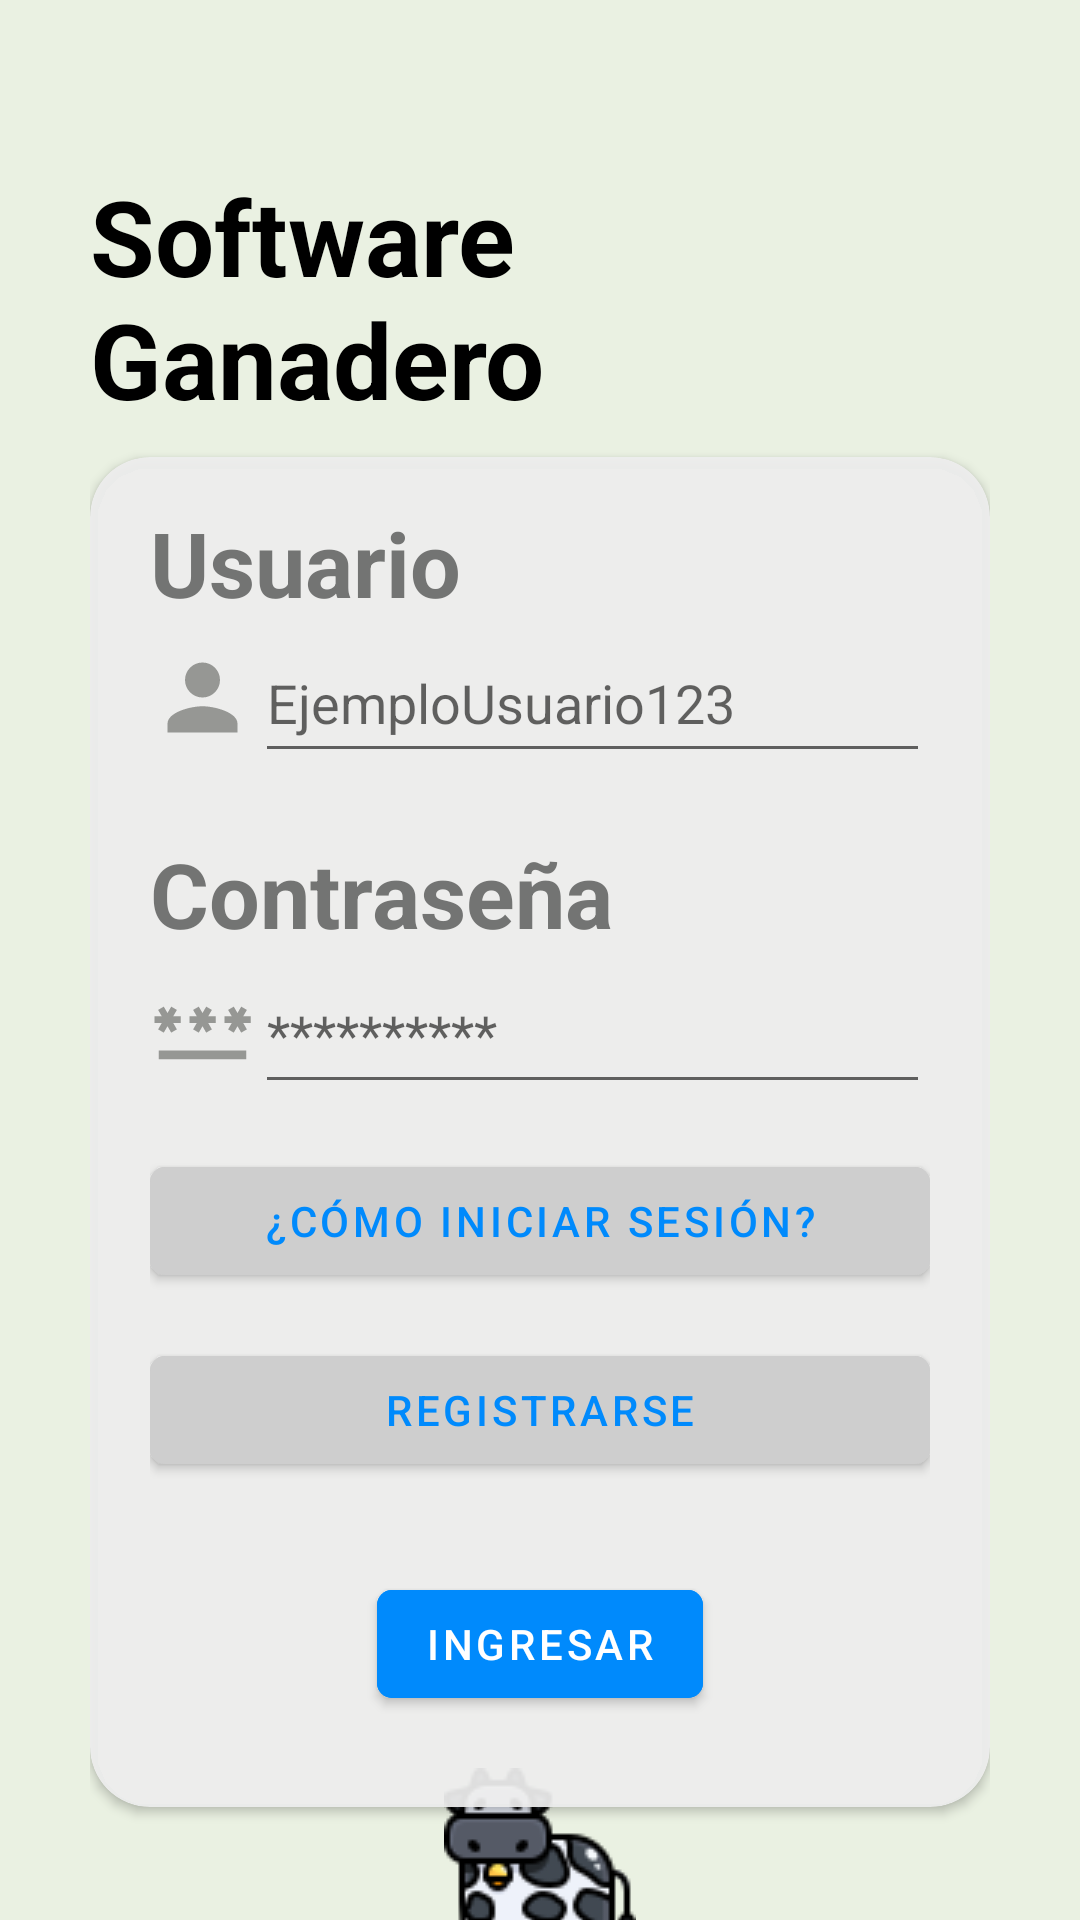

Write the Android layout XML for this screen, with the resource values it uses.
<!-- AndroidManifest.xml: application theme Theme.LivestockProject -->
<!-- res/layout/activity_log_in.xml -->
<?xml version="1.0" encoding="utf-8"?>
<androidx.constraintlayout.widget.ConstraintLayout xmlns:android="http://schemas.android.com/apk/res/android"
    xmlns:app="http://schemas.android.com/apk/res-auto"
    xmlns:tools="http://schemas.android.com/tools"
    android:layout_width="match_parent"
    android:layout_height="match_parent"
    android:background="@color/background_app"
    android:paddingHorizontal="30dp"
    tools:context=".ui.User.LogIn.LogInActivity">

    <TextView
        android:id="@+id/title"
        android:layout_width="wrap_content"
        android:layout_height="wrap_content"
        android:text="@string/HomePage_Title"
        android:textColor="@color/black"
        android:textSize="35sp"
        android:textStyle="bold"
        app:layout_constraintBottom_toBottomOf="parent"
        app:layout_constraintEnd_toEndOf="parent"
        app:layout_constraintStart_toStartOf="parent"
        app:layout_constraintTop_toTopOf="parent"
        app:layout_constraintVertical_bias="0.1" />

    <androidx.cardview.widget.CardView
        android:id="@+id/carta"
        android:layout_width="300dp"
        android:layout_height="450dp"
        android:backgroundTint="@color/background_card"
        app:cardCornerRadius="20dp"
        app:layout_constraintBottom_toBottomOf="parent"
        app:layout_constraintEnd_toEndOf="parent"
        app:layout_constraintStart_toStartOf="parent"
        app:layout_constraintTop_toBottomOf="@+id/title"
        app:layout_constraintVertical_bias="0.2">

        <LinearLayout
            android:layout_width="wrap_content"
            android:layout_height="wrap_content"
            android:layout_marginHorizontal="20dp"
            android:layout_marginVertical="15dp"
            android:orientation="vertical">

            <TextView
                android:layout_width="wrap_content"
                android:layout_height="wrap_content"
                android:text="@string/HomePage_User"
                android:textColor="@color/gray"
                android:textSize="30sp"
                android:textStyle="bold" />

            <LinearLayout
                android:layout_width="wrap_content"
                android:layout_height="wrap_content"
                android:gravity="center"
                android:orientation="horizontal">

                <ImageView
                    android:layout_width="35dp"
                    android:layout_height="35dp"
                    android:src="@drawable/ic_user" />

                <EditText
                    android:id="@+id/etUser"
                    android:layout_width="225dp"
                    android:layout_height="50dp"
                    android:hint="@string/LogIn_hint_username"
                    android:inputType="text"
                    android:maxLines="1"
                    android:singleLine="true" />
            </LinearLayout>

            <TextView
                android:layout_width="wrap_content"
                android:layout_height="wrap_content"
                android:layout_marginTop="20dp"
                android:text="@string/LogIn_Password"
                android:textColor="@color/gray"
                android:textSize="30sp"
                android:textStyle="bold" />

            <LinearLayout
                android:layout_width="wrap_content"
                android:layout_height="wrap_content"
                android:gravity="center"
                android:orientation="horizontal">

                <ImageView
                    android:layout_width="35dp"
                    android:layout_height="35dp"
                    android:src="@drawable/ic_password" />

                <EditText
                    android:id="@+id/etPassword"
                    android:layout_width="225dp"
                    android:layout_height="50dp"
                    android:hint="@string/LogIn_hint_password"
                    android:inputType="textPassword"
                    android:maxLines="1"
                    android:singleLine="true" />
            </LinearLayout>

            <com.google.android.material.button.MaterialButton
                android:id="@+id/btnHelp"
                android:layout_width="match_parent"
                android:layout_height="wrap_content"
                android:layout_marginVertical="15dp"
                android:backgroundTint="#CECECE"
                android:text="@string/LogIn_RecordPassword"
                app:cornerRadius="5dp"
                android:textColor="@color/button_login_special" />

            <com.google.android.material.button.MaterialButton
                android:id="@+id/btnRegister"
                android:layout_width="match_parent"
                android:layout_height="wrap_content"
                android:backgroundTint="#CECECE"
                android:text="@string/LogIn_Register"
                app:cornerRadius="5dp"
                android:textColor="@color/button_login_special" />

            <com.google.android.material.button.MaterialButton
                android:id="@+id/btnLogin"
                android:layout_width="wrap_content"
                android:layout_height="wrap_content"
                android:layout_gravity="center"
                android:layout_marginTop="30dp"
                android:backgroundTint="@color/blue"
                app:cornerRadius="5dp"
                android:text="@string/LogIn_SignIn" />
        </LinearLayout>
    </androidx.cardview.widget.CardView>

    <ImageView
        android:layout_width="wrap_content"
        android:layout_height="wrap_content"
        android:background="@drawable/cow_icon"
        app:layout_constraintBottom_toBottomOf="parent"
        app:layout_constraintEnd_toEndOf="parent"
        app:layout_constraintStart_toStartOf="parent"
        app:layout_constraintTop_toBottomOf="@+id/carta" />

</androidx.constraintlayout.widget.ConstraintLayout>
<!-- resources referenced by this layout -->
<resources>
  <color name="background_app">#EAF1E2</color>
  <color name="background_card">#EEEE</color>
  <color name="black">#FF000000</color>
  <color name="blue">#008AFC</color>
  <color name="button_login_special">#008AFC</color>
  <color name="gray">#D75D5E5D</color>
  <!-- drawable cow_icon: png bitmap (drawable, 3764 bytes) -->
  <!-- drawable ic_password (drawable) -->
  <vector android:height="24dp" android:tint="#969794"
      android:viewportHeight="24" android:viewportWidth="24"
      android:width="24dp" xmlns:android="http://schemas.android.com/apk/res/android">
      <path android:fillColor="@android:color/white" android:pathData="M2,17h20v2H2V17zM3.15,12.95L4,11.47l0.85,1.48l1.3,-0.75L5.3,10.72H7v-1.5H5.3l0.85,-1.47L4.85,7L4,8.47L3.15,7l-1.3,0.75L2.7,9.22H1v1.5h1.7L1.85,12.2L3.15,12.95zM9.85,12.2l1.3,0.75L12,11.47l0.85,1.48l1.3,-0.75l-0.85,-1.48H15v-1.5h-1.7l0.85,-1.47L12.85,7L12,8.47L11.15,7l-1.3,0.75l0.85,1.47H9v1.5h1.7L9.85,12.2zM23,9.22h-1.7l0.85,-1.47L20.85,7L20,8.47L19.15,7l-1.3,0.75l0.85,1.47H17v1.5h1.7l-0.85,1.48l1.3,0.75L20,11.47l0.85,1.48l1.3,-0.75l-0.85,-1.48H23V9.22z"/>
  </vector>
  <!-- drawable ic_user (drawable) -->
  <vector android:height="24dp" android:tint="#969794"
      android:viewportHeight="24" android:viewportWidth="24"
      android:width="24dp" xmlns:android="http://schemas.android.com/apk/res/android">
      <path android:fillColor="@android:color/white" android:pathData="M12,12c2.21,0 4,-1.79 4,-4s-1.79,-4 -4,-4 -4,1.79 -4,4 1.79,4 4,4zM12,14c-2.67,0 -8,1.34 -8,4v2h16v-2c0,-2.66 -5.33,-4 -8,-4z"/>
  </vector>
  <string name="HomePage_Title">Software Ganadero</string>
  <string name="HomePage_User">Usuario</string>
  <string name="LogIn_Password">Contraseña</string>
  <string name="LogIn_RecordPassword">¿Cómo iniciar sesión?</string>
  <string name="LogIn_Register">Registrarse</string>
  <string name="LogIn_SignIn">Ingresar</string>
  <string name="LogIn_hint_password">**********</string>
  <string name="LogIn_hint_username">EjemploUsuario123</string>
  <style name="Theme.LivestockProject" parent="Theme.MaterialComponents.DayNight.NoActionBar">
          
          <item name="colorPrimary">@color/toolBar</item>
          <item name="colorPrimaryVariant">@color/toolBar</item>
          <item name="colorOnPrimary">@color/white</item>
          
          <item name="colorSecondary">@color/teal_200</item>
          <item name="colorSecondaryVariant">@color/teal_700</item>
          <item name="colorOnSecondary">@color/black</item>
          
          <item name="android:statusBarColor">?attr/colorPrimaryVariant</item>
          
      </style>
  <color name="toolBar">#687E7C</color>
  <color name="white">#FFFFFFFF</color>
  <color name="teal_200">#FF03DAC5</color>
  <color name="teal_700">#FF018786</color>
</resources>
